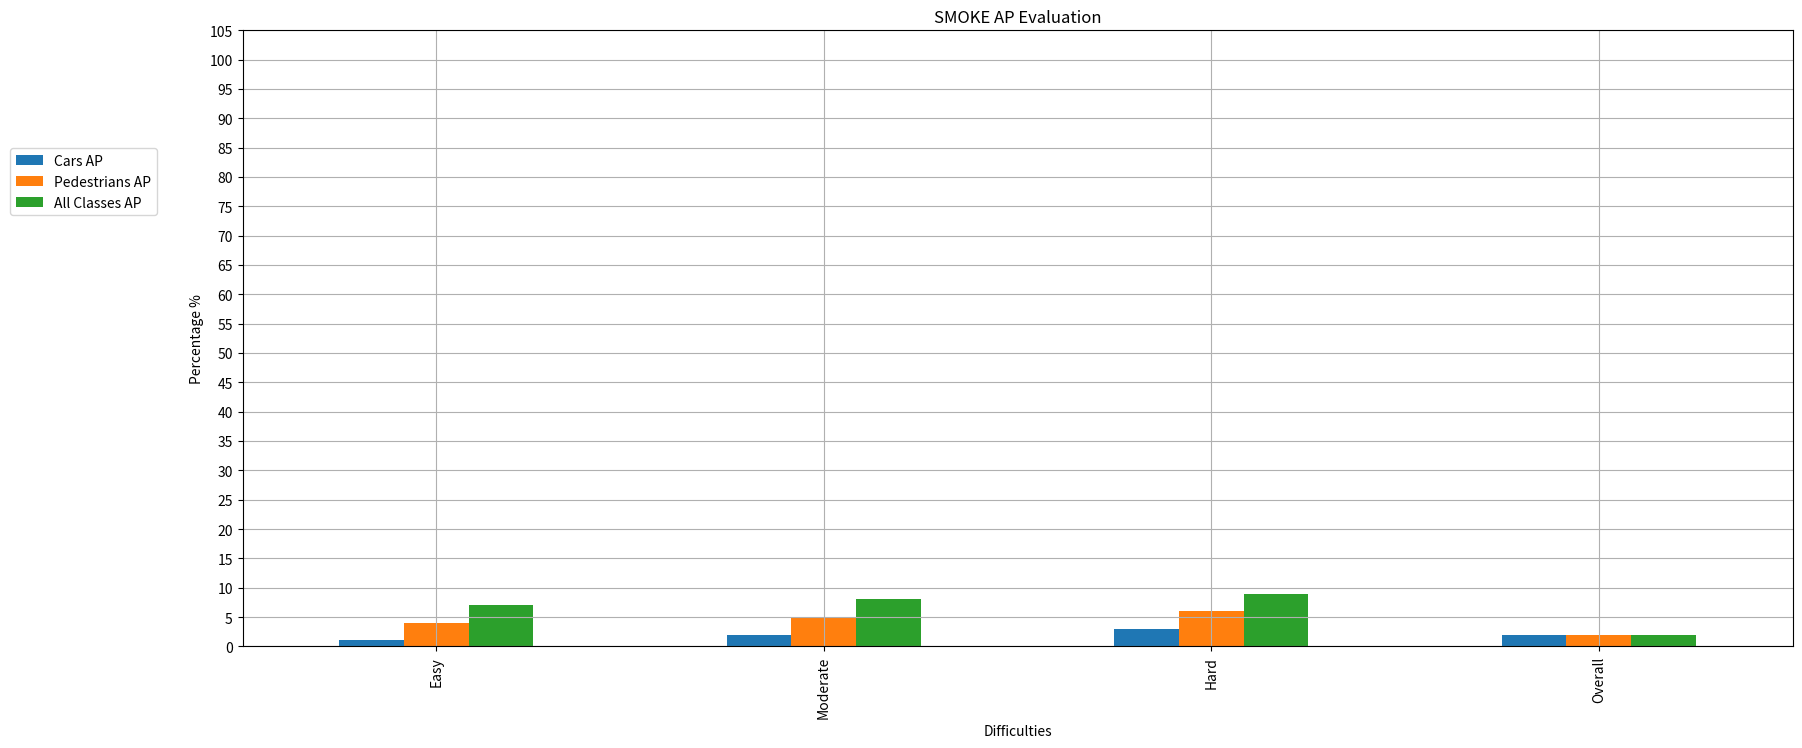
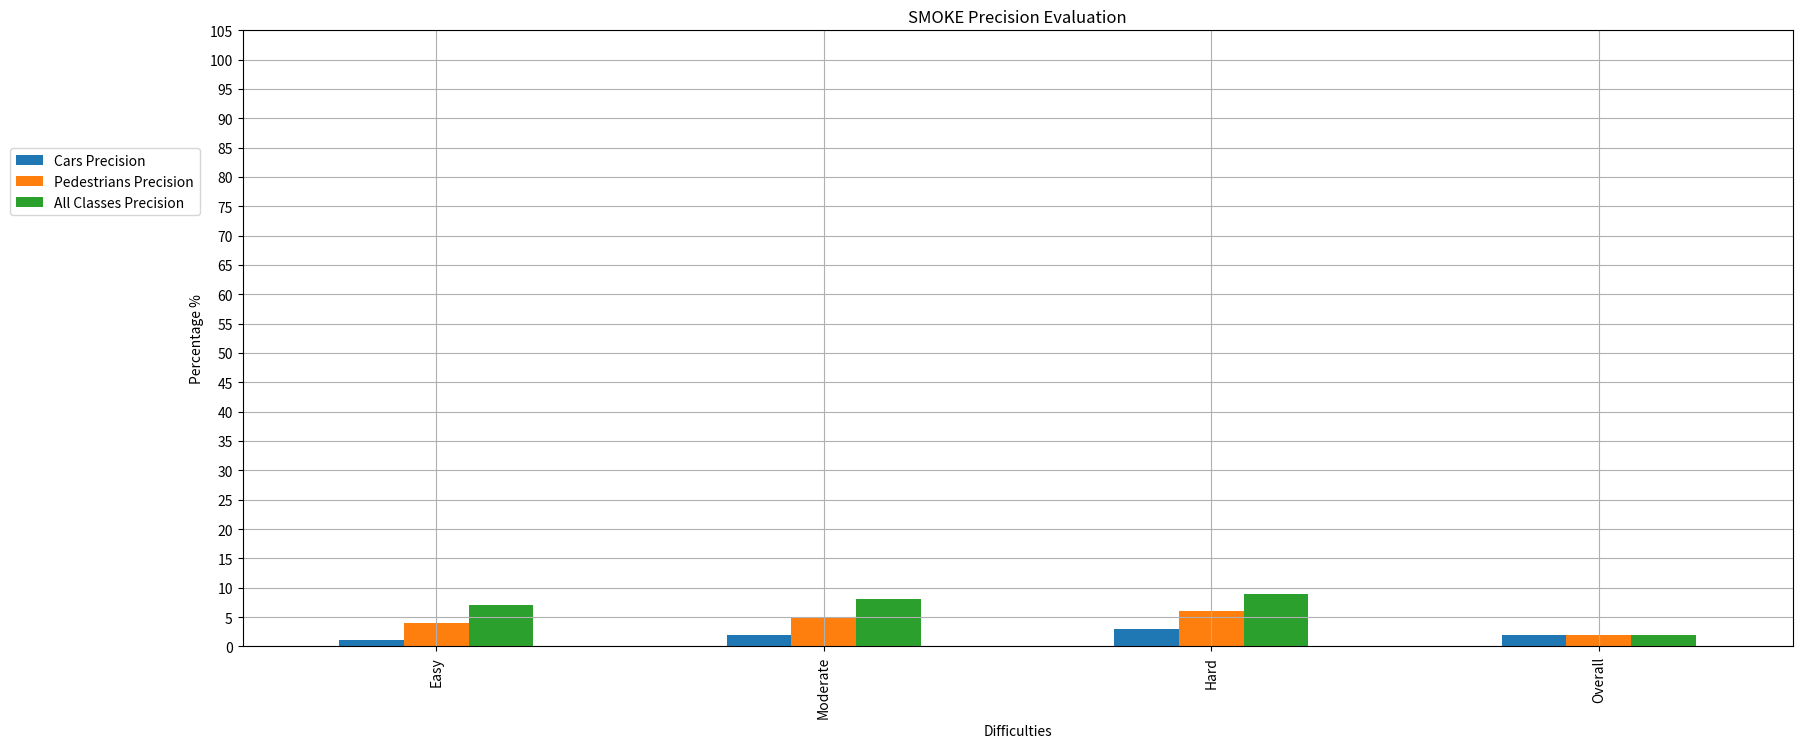
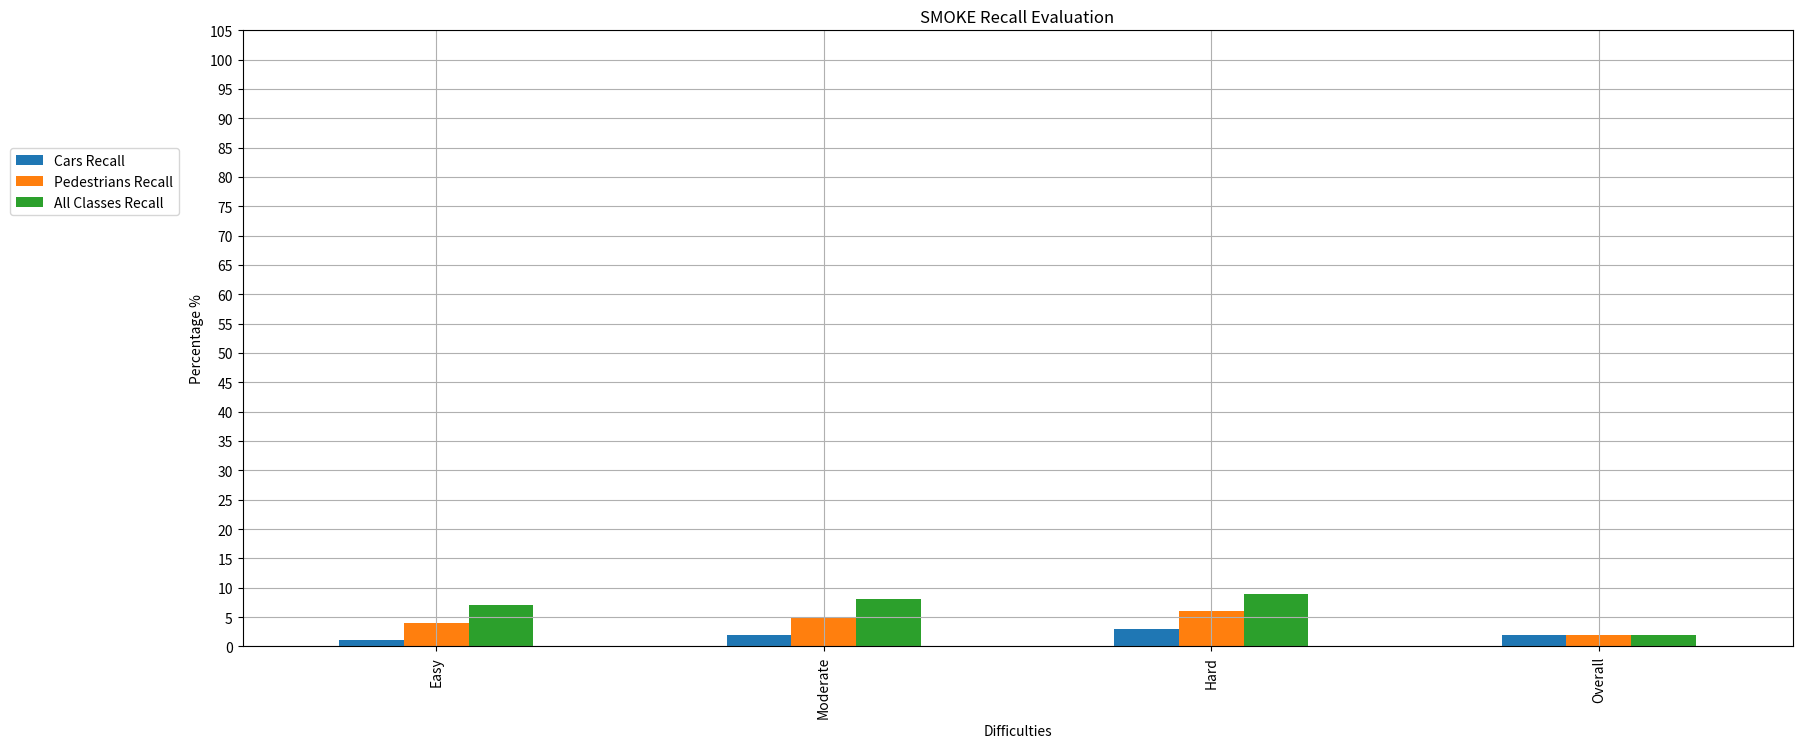

Write the Python code that produced these figures, in order.

import pandas as pd
import matplotlib.pyplot as plt


metrics_results={

              'Cars AP':[1,2,3,2],
              'Pedestrians AP':[4,5,6,2],
              'All Classes AP' : [7,8,9,2],


              'Cars Precision':[1,2,3,2],
              'Pedestrians Precision':[4,5,6,2],
              'All Classes Precision' : [7,8,9,2],

              'Cars Recall':[1,2,3,2],
              'Pedestrians Recall':[4,5,6,2],
              'All Classes Recall' : [7,8,9,2],

            }

metrics_df=pd.DataFrame(metrics_results)

metrics_df.iloc[:,0:3].plot(kind='bar',title="SMOKE AP Evaluation",figsize=(20,8),grid=True)

plt.xlabel("Difficulties")
plt.ylabel("Percentage %")
plt.yticks(range(0,110,5))
plt.xticks(ticks=[0,1,2,3],labels=['Easy','Moderate','Hard','Overall'])
plt.legend(loc=(-0.15,0.7))

plt.show()

metrics_df.iloc[:,3:6].plot(kind='bar',title="SMOKE Precision Evaluation",figsize=(20,8),grid=True)

plt.xlabel("Difficulties")
plt.ylabel("Percentage %")
plt.yticks(range(0,110,5))
plt.xticks(ticks=[0,1,2,3],labels=['Easy','Moderate','Hard','Overall'])
plt.legend(loc=(-0.15,0.7))

plt.show()


metrics_df.iloc[:,6:9].plot(kind='bar',title="SMOKE Recall Evaluation",figsize=(20,8),grid=True)

plt.xlabel("Difficulties")
plt.ylabel("Percentage %")
plt.yticks(range(0,110,5))
plt.xticks(ticks=[0,1,2,3],labels=['Easy','Moderate','Hard','Overall'])
plt.legend(loc=(-0.15,0.7))

plt.show()